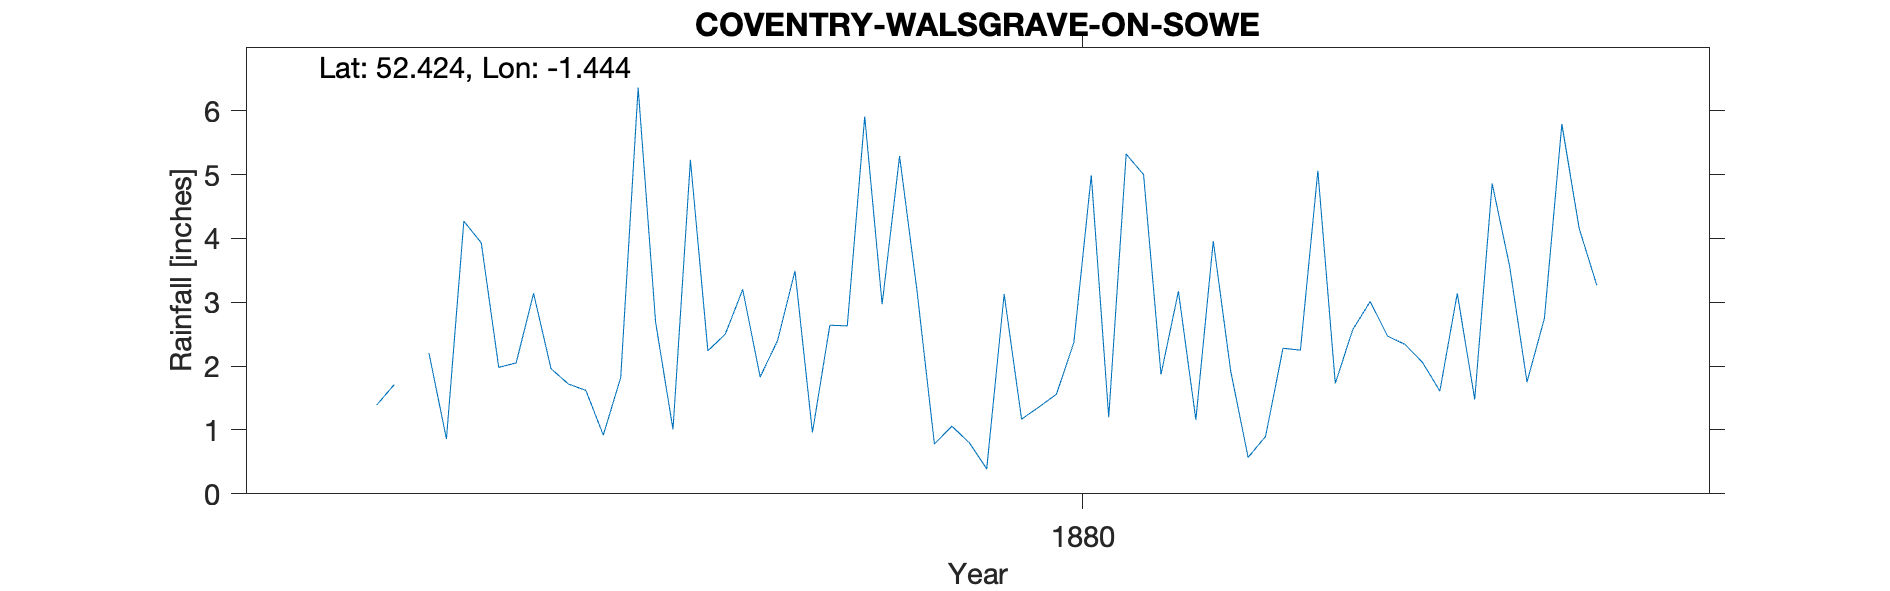

Values plotted in this chart, from the file beside it:
COVENTRY WALSGRAVE-ON-SOWE, , , , , , , , , , , , , , , , , , , , 
Grid ref, SP379808, Long, -1.444, Lat, 52.42, Elevation, 256, ft, , , , , , , , , , , , 
Station no, RR4691, , , , , , , , , , , , , , , , , , , 
, 1870, 1871, 1872, 1873, 1874, 1875, 1876, 1877, 1878, 1879, 1880, 1881, 1882, 1883, 1884, 1885, 1886, 1887, 1888, 1889
January, , , , , , , , , 1.72, 2.4, 0.39, 1.16, 2.34, , , , , , , 
February, , , , , , , , 1.39, 1.62, 3.49, 3.13, 3.96, 2.06, , , , , , , 
March, , , , , , , , 1.71, 0.92, 0.96, 1.17, 1.92, 1.61, , , , , , , 
April, , , , , , , , , 1.82, 2.64, 1.36, 0.57, 3.14, , , , , , , 
May, , , , , , , , 2.2, 6.36, 2.63, 1.56, 0.9, 1.48, , , , , , , 
June, , , , , , , , 0.86, 2.69, 5.91, 2.37, 2.28, 4.86, , , , , , , 
July, , , , , , , , 4.27, 1.01, 2.97, 4.99, 2.25, 3.57, , , , , , , 
August, , , , , , , , 3.93, 5.23, 5.29, 1.2, 5.06, 1.75, , , , , , , 
September, , , , , , , , 1.98, 2.24, 3.18, 5.32, 1.73, 2.75, , , , , , , 
October, , , , , , , , 2.05, 2.5, 0.78, 5, 2.57, 5.79, , , , , , , 
November, , , , , , , , 3.14, 3.2, 1.06, 1.87, 3.01, 4.15, , , , , , , 
December, , , , , , , , 1.96, 1.83, 0.8, 3.17, 2.47, 3.27, , , , , , , 
Total, , , , , , , , , 31.14, 32.11, 31.53, 27.88, 36.77, , , , , , , 
